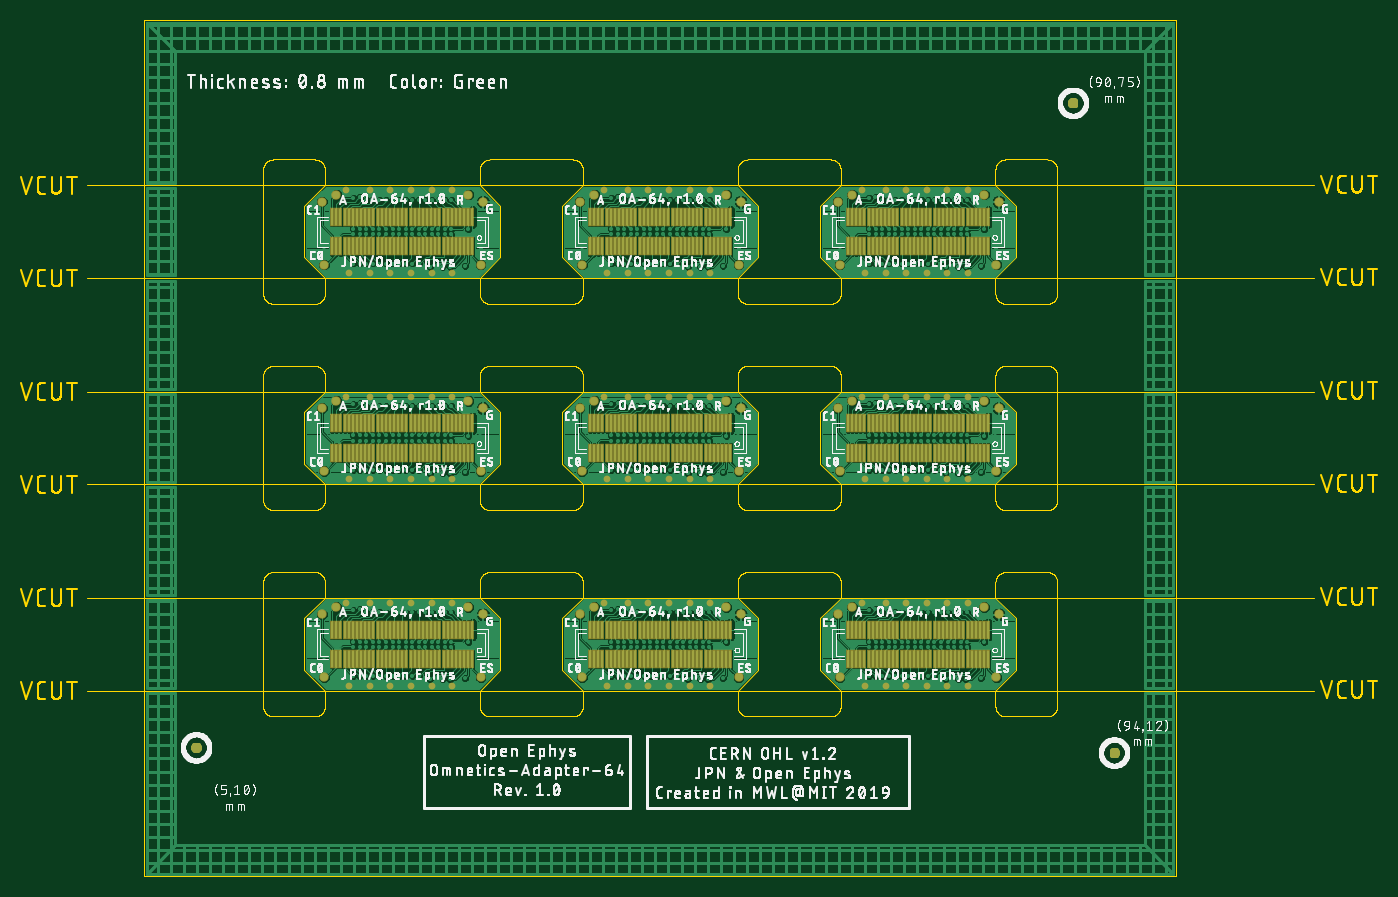
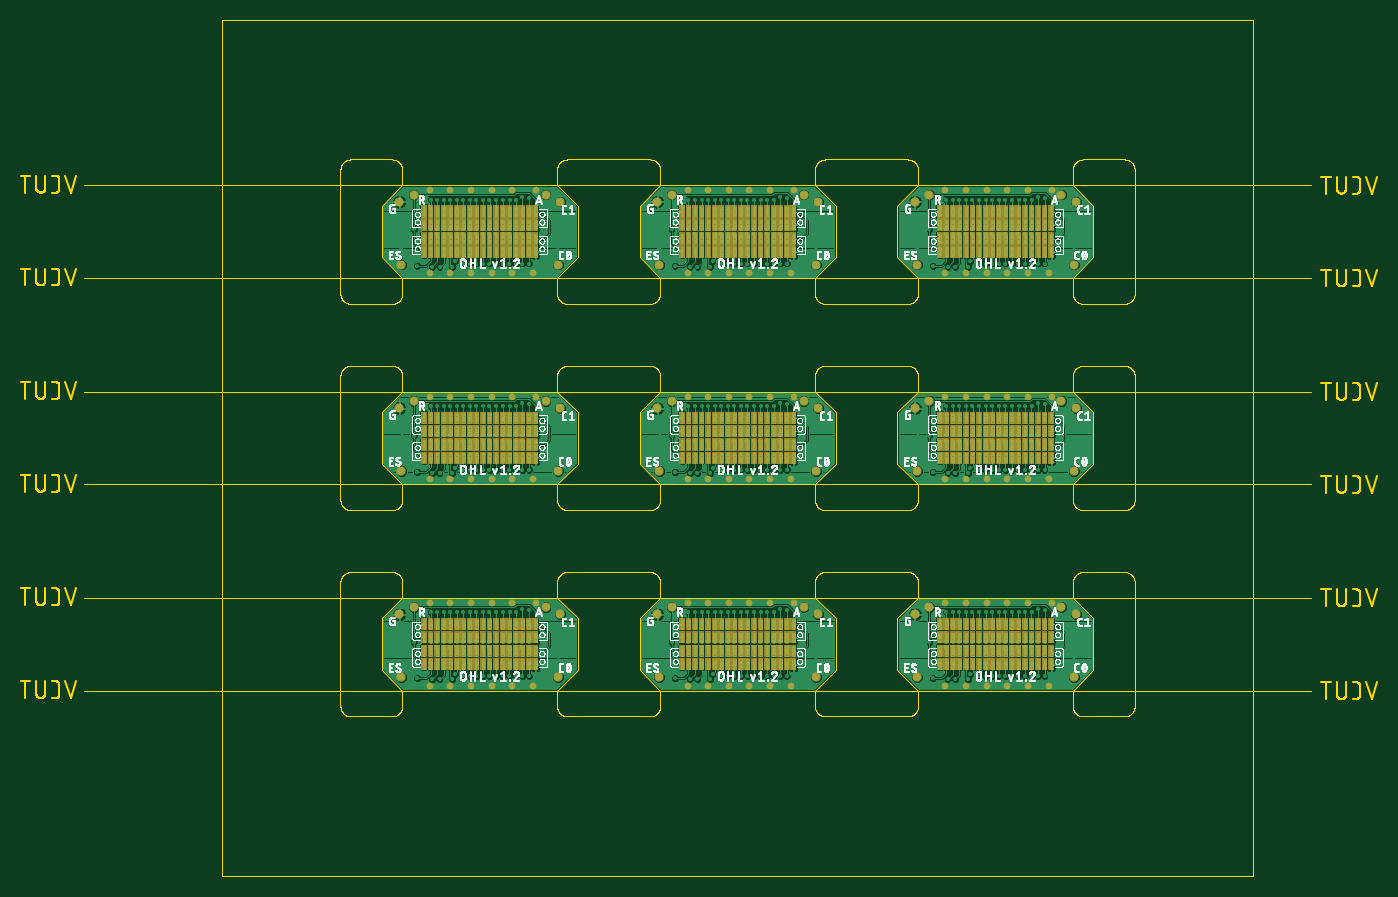
Circuit board: 8 layer files. Board 131.5 x 83.0 mm.
- bottom_copper: omnetics-adapter-64_panel.GBL (524034 bytes)
- bottom_silk: omnetics-adapter-64_panel.GBO (301241 bytes)
- bottom_mask: omnetics-adapter-64_panel.GBS (247019 bytes)
- outline: omnetics-adapter-64_panel.GKO (91764 bytes)
- top_copper: omnetics-adapter-64_panel.GTL (321986 bytes)
- top_silk: omnetics-adapter-64_panel.GTO (408853 bytes)
- top_mask: omnetics-adapter-64_panel.GTS (23127 bytes)
- drill: omnetics-adapter-64_panel.XLN (35748 bytes)

=== bottom_copper: omnetics-adapter-64_panel.GBL (524034 bytes, source omitted) ===
=== bottom_silk: omnetics-adapter-64_panel.GBO (301241 bytes, source omitted) ===
=== bottom_mask: omnetics-adapter-64_panel.GBS (247019 bytes, source omitted) ===
=== outline: omnetics-adapter-64_panel.GKO (91764 bytes, source omitted) ===
=== top_copper: omnetics-adapter-64_panel.GTL (321986 bytes, source omitted) ===
=== top_silk: omnetics-adapter-64_panel.GTO (408853 bytes, source omitted) ===
=== top_mask: omnetics-adapter-64_panel.GTS (23127 bytes, source omitted) ===
=== drill: omnetics-adapter-64_panel.XLN (35748 bytes, source omitted) ===
